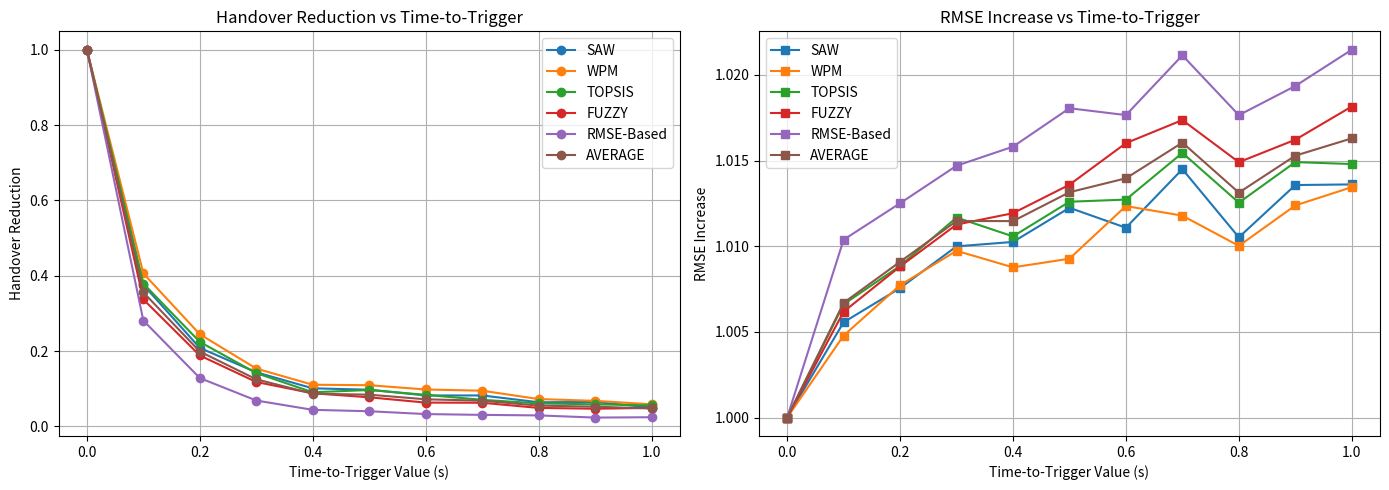

The matplotlib source for this figure:
import matplotlib.pyplot as plt

algorithms = ['SAW', 'WPM', 'TOPSIS', 'FUZZY', 'RMSE-Based', 'AVERAGE']

TTT_values = {
    'SAW': [0, 0.1, 0.2, 0.3, 0.4, 0.5, 0.6, 0.7, 0.8, 0.9, 1.0],
    'WPM': [0, 0.1, 0.2, 0.3, 0.4, 0.5, 0.6, 0.7, 0.8, 0.9, 1.0],
    'TOPSIS': [0, 0.1, 0.2, 0.3, 0.4, 0.5, 0.6, 0.7, 0.8, 0.9, 1.0],
    'FUZZY': [0, 0.1, 0.2, 0.3, 0.4, 0.5, 0.6, 0.7, 0.8, 0.9, 1.0],
    'RMSE-Based': [0, 0.1, 0.2, 0.3, 0.4, 0.5, 0.6, 0.7, 0.8, 0.9, 1.0],
    'AVERAGE': [0, 0.1, 0.2, 0.3, 0.4, 0.5, 0.6, 0.7, 0.8, 0.9, 1.0]
}

rmse_increase = {
    'SAW': [1, 1.005561084, 1.007555618, 1.009991577, 1.01024956, 1.01224283, 1.011078069, 1.014495436, 1.010519097, 1.01356838, 1.013606058],
    'WPM': [1, 1.004784022, 1.007725054, 1.009732536, 1.008766218, 1.009269556, 1.01234394, 1.011783035, 1.01002068, 1.012379037, 1.013444537],
    'TOPSIS': [1, 1.006610401, 1.008852529, 1.011674287, 1.010573059, 1.012595551, 1.012720393, 1.01544781, 1.012540014, 1.014908097, 1.014795141],
    'FUZZY': [1, 1.00617854, 1.008816677, 1.011262884, 1.011926322, 1.013588343, 1.01601411, 1.017361439, 1.014903359, 1.016213861, 1.018152297],
    'RMSE-Based': [1, 1.010377102, 1.012507486, 1.014694971, 1.015808022, 1.018050749, 1.017651384, 1.021137538, 1.01764837, 1.019349913, 1.021465532],
    'AVERAGE': [1, 1.006696564, 1.009091473, 1.011471251, 1.011464636, 1.013149406, 1.013961579, 1.016045051, 1.013126304, 1.015283858, 1.016292713]
}

handover_reduction = {
    'SAW': [1, 0.3756097561, 0.2083333333, 0.1435897436, 0.101010101, 0.09743589744, 0.08212560386, 0.08212560386, 0.06403940887, 0.06486486486, 0.05],
    'WPM': [1, 0.4060913706, 0.2445652174, 0.1534653465, 0.1105263158, 0.109375, 0.09793814433, 0.09473684211, 0.0725388601, 0.06779661017, 0.05855855856],
    'TOPSIS': [1, 0.3789954338, 0.2242990654, 0.1415525114, 0.09051724138, 0.09661835749, 0.08372093023, 0.07053941909, 0.06103286385, 0.05853658537, 0.05579399142],
    'FUZZY': [1, 0.337164751, 0.1882352941, 0.1178707224, 0.08786610879, 0.07722007722, 0.06315789474, 0.06273062731, 0.04905660377, 0.046875, 0.04905660377],
    'RMSE-Based': [1, 0.2809917355, 0.128342246, 0.06868131868, 0.04392764858, 0.04021447721, 0.03269754768, 0.03053435115, 0.02915451895, 0.02337662338, 0.02432432432],
    'AVERAGE': [1, 0.3557706094, 0.1987550313, 0.1250319285, 0.08676948311, 0.08417276187, 0.07192802417, 0.0681333687, 0.05516445111, 0.05228993676, 0.04754669561]
}
    

fig, axes = plt.subplots(1, 2, figsize=(14, 5), sharex=True)

# First Graph: Handover Reduction
for algo in algorithms:
    axes[0].plot(TTT_values[algo], handover_reduction[algo], marker='o', label=algo)
axes[0].set_title('Handover Reduction vs Time-to-Trigger')
axes[0].set_xlabel('Time-to-Trigger Value (s)')
axes[0].set_ylabel('Handover Reduction')
axes[0].grid(True)
axes[0].legend()

# Second Graph: RMSE Increase
for algo in algorithms:
    axes[1].plot(TTT_values[algo], rmse_increase[algo], marker='s', label=algo)
axes[1].set_title('RMSE Increase vs Time-to-Trigger')
axes[1].set_xlabel('Time-to-Trigger Value (s)')
axes[1].set_ylabel('RMSE Increase')
axes[1].grid(True)
axes[1].legend()

plt.tight_layout()
plt.show()
